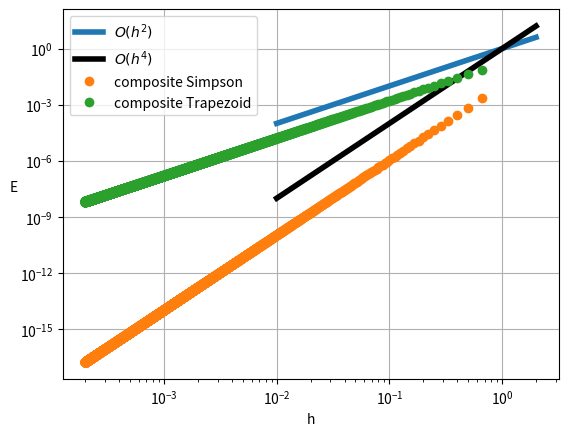

The matplotlib source for this figure:
import numpy as np
import scipy
from scipy.optimize import fsolve
import matplotlib.pyplot as plt


def composite_simpson(a, b, n, function):
    if n % 2 != 0:
        n = n + 1

    x = np.linspace(a, b, n + 1)
    h = (b - a) / 2

    result = function(x[0])
    for i in range(1, n):
        if i % 2 == 0:
            result += (2 * function(x[i]))
    for i in range(1, n):
        if i % 2 != 0:
            result += (4 * function(x[i]))

    result += function(x[-1])
    result *= h / 3.
    return result


def composite_trapezoid(a, b, n, function):
    x = np.linspace(a, b, n + 1)
    h = (b - a) / 2

    result = function(x[0])
    for i in range(1, n):
        result += 2 * function(x[i])
    result += function(x[-1])
    result *= h / 2.

    return result


def t_from_x(t, x):
    C = 1.03439984

    return C * (t - (np.sin(2 * t) / 2)) - x


def y_x(x_root):
    C = 1.03439984

    t = scipy.optimize.fsolve(t_from_x, 0, x_root)
    return C * (1 / 2 - (np.cos(2 * t) / 2))


def diff_y_t(x_root):
    t = scipy.optimize.fsolve(t_from_x, 0, x_root)

    C = 1.03439984

    y_t = C * np.sin(2 * t)
    x_t = C * (1 - np.cos(2 * t))

    return y_t / x_t


def functional(x_root):
    g = 9.806

    return np.sqrt((1 + diff_y_t(x_root) ** 2) / (2 * g * y_x(x_root)))


def error_for_Simpson(a, b, h):
    result = []
    for i in range(len(h)):
        result.append((b - a) * (h[i] ** 4) / 180)
    return result


def error_for_trapezoid(a, b, h):
    result = []
    for i in range(len(h)):
        result.append((b - a) * (h[i] ** 2) / 12)
    return result


a = 0.001
b = 2
h = []
for i in range(3, 10000):
    h.append((b - a) / i)

plt.figure(dpi=300)
plt.grid()
plt.xlabel('h')
plt.ylabel('E', rotation=0)
h_scaling = np.linspace(0.01, 2, 100)
plt.loglog(h_scaling, h_scaling ** 2, linewidth=4, label=r'$O(h^2)$')
plt.loglog(h_scaling, h_scaling ** 4, '-k', linewidth=4, label=r'$O(h^4)$')
plt.loglog(h, error_for_Simpson(a, b, h), 'o', label='composite Simpson')
plt.loglog(h, error_for_trapezoid(a, b, h), 'o', label='composite Trapezoid')
plt.legend()

plt.savefig('.\Plots\GraphHmel.svg')
plt.show()











